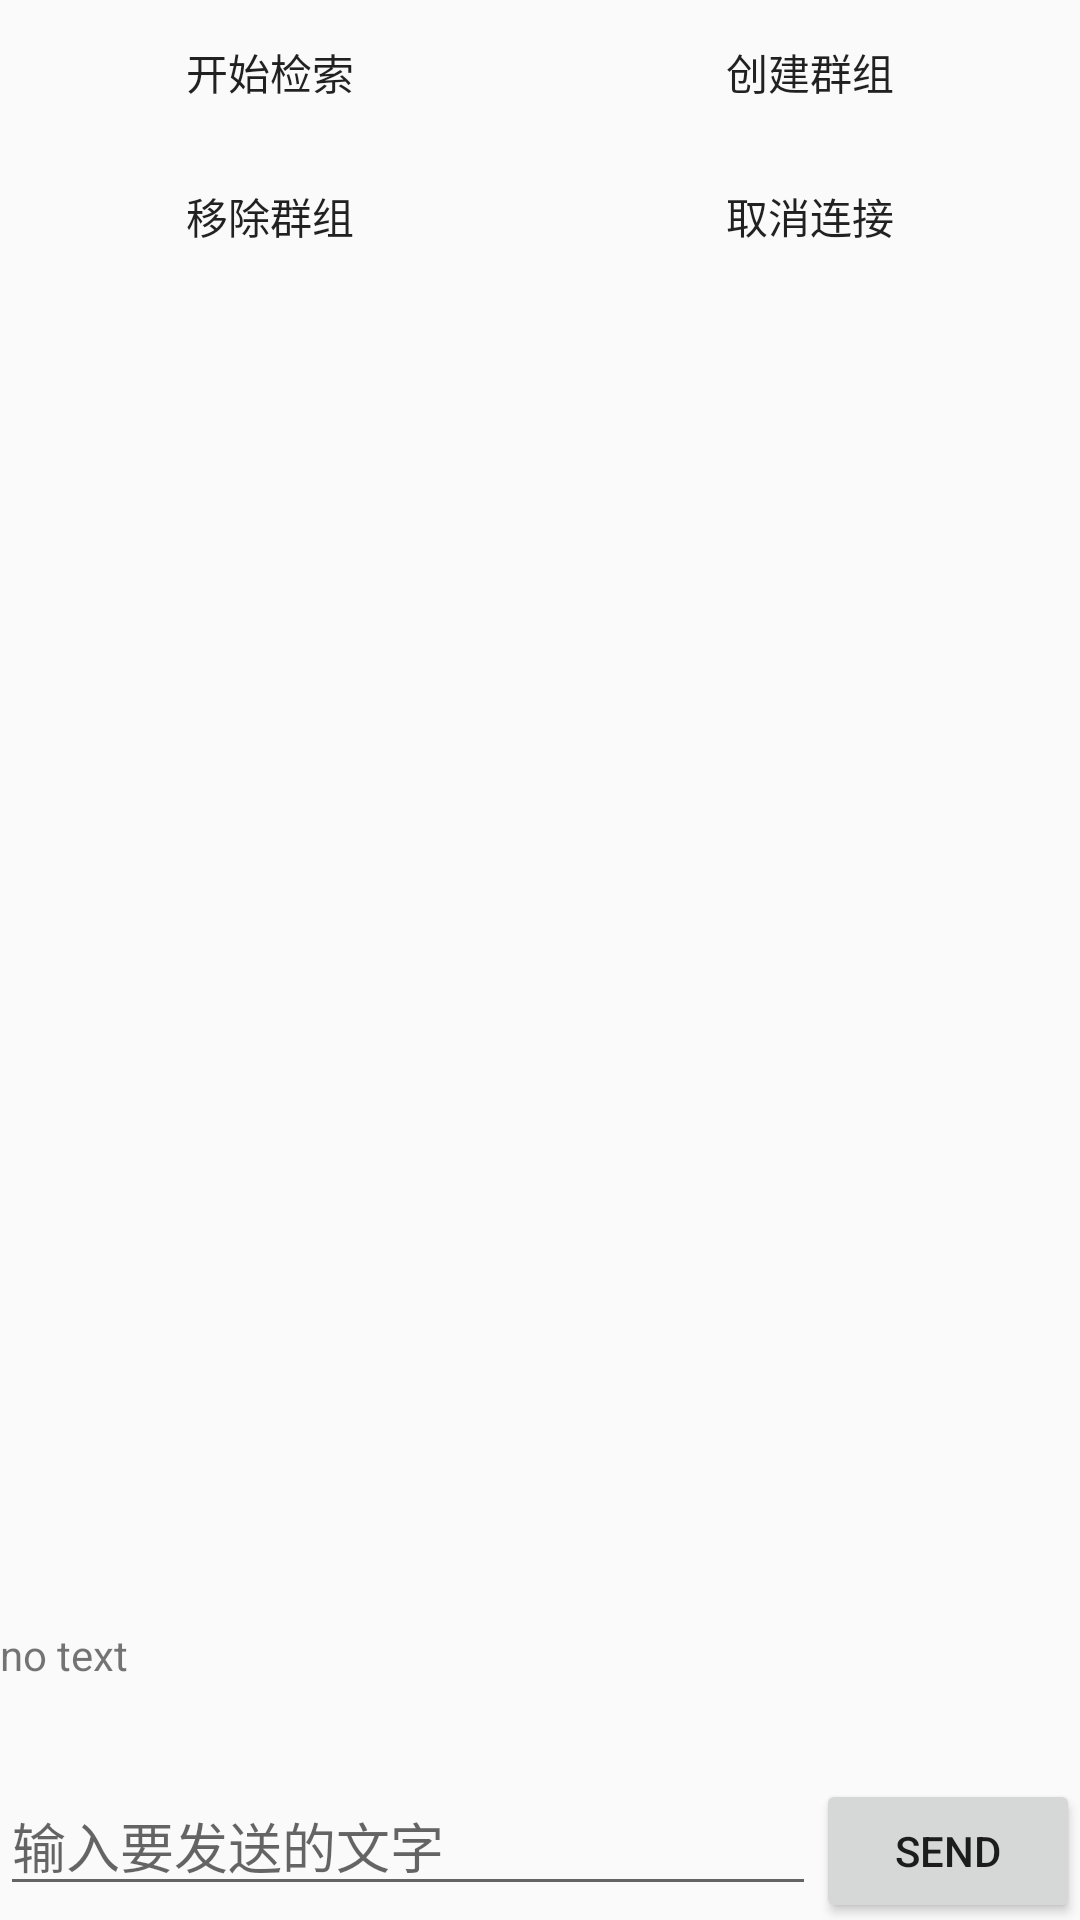

Reconstruct the res/layout file that produces this screen, plus the resources it refers to.
<!-- AndroidManifest.xml: application theme AppTheme -->
<!-- res/layout/activity_main.xml -->
<?xml version="1.0" encoding="utf-8"?>
<LinearLayout xmlns:android="http://schemas.android.com/apk/res/android"
    android:layout_width="match_parent"
    android:layout_height="match_parent"
    android:orientation="vertical">

    <LinearLayout
        android:layout_width="match_parent"
        android:layout_height="wrap_content">
        <Button
            android:id="@+id/btnSearch"
            android:layout_weight="1"
            android:text="开始检索"
            android:background="?android:selectableItemBackground"
            android:layout_width="0dp"
            android:layout_height="wrap_content" />
        <Button
            android:id="@+id/btnCreateGroup"
            android:text="创建群组"
            android:layout_weight="1"
            android:background="?android:selectableItemBackground"
            android:layout_width="0dp"
            android:layout_height="wrap_content" />
    </LinearLayout>

    <LinearLayout
        android:layout_width="match_parent"
        android:layout_height="wrap_content">
        <Button
            android:id="@+id/btnRemoveGroup"
            android:layout_weight="1"
            android:text="移除群组"
            android:background="?android:selectableItemBackground"
            android:layout_width="0dp"
            android:layout_height="wrap_content" />
        <Button
            android:id="@+id/btnCancelConnect"
            android:text="取消连接"
            android:layout_weight="1"
            android:background="?android:selectableItemBackground"
            android:layout_width="0dp"
            android:layout_height="wrap_content" />
    </LinearLayout>

    <ListView
        android:id="@+id/listView"
        android:layout_width="match_parent"
        android:layout_height="0dp"
        android:layout_weight="1"
        >
    </ListView>

    <TextView
        android:id="@+id/displayContent"
        android:text="no text"
        android:minHeight="50dp"
        android:layout_width="match_parent"
        android:layout_height="wrap_content" />
    <LinearLayout
        android:layout_width="match_parent"
        android:layout_height="wrap_content">
        <EditText
            android:id="@+id/etContent"
            android:hint="输入要发送的文字"
            android:layout_weight="1"
            android:layout_width="0dp"
            android:layout_height="wrap_content" />
        <Button
            android:id="@+id/btnSend"
            android:text="Send"
            android:layout_width="wrap_content"
            android:layout_height="wrap_content" />
    </LinearLayout>
</LinearLayout>
<!-- resources referenced by this layout -->
<resources>
  <style name="AppTheme" parent="Theme.AppCompat.Light.NoActionBar">
          
          <item name="colorPrimary">@color/application_theme_color</item>
          <item name="colorPrimaryDark">@color/application_theme_color</item>
          <item name="colorAccent">@color/colorAccent</item>
      </style>
  <color name="application_theme_color">#45a2fb</color>
  <color name="colorAccent">#FF4081</color>
</resources>
